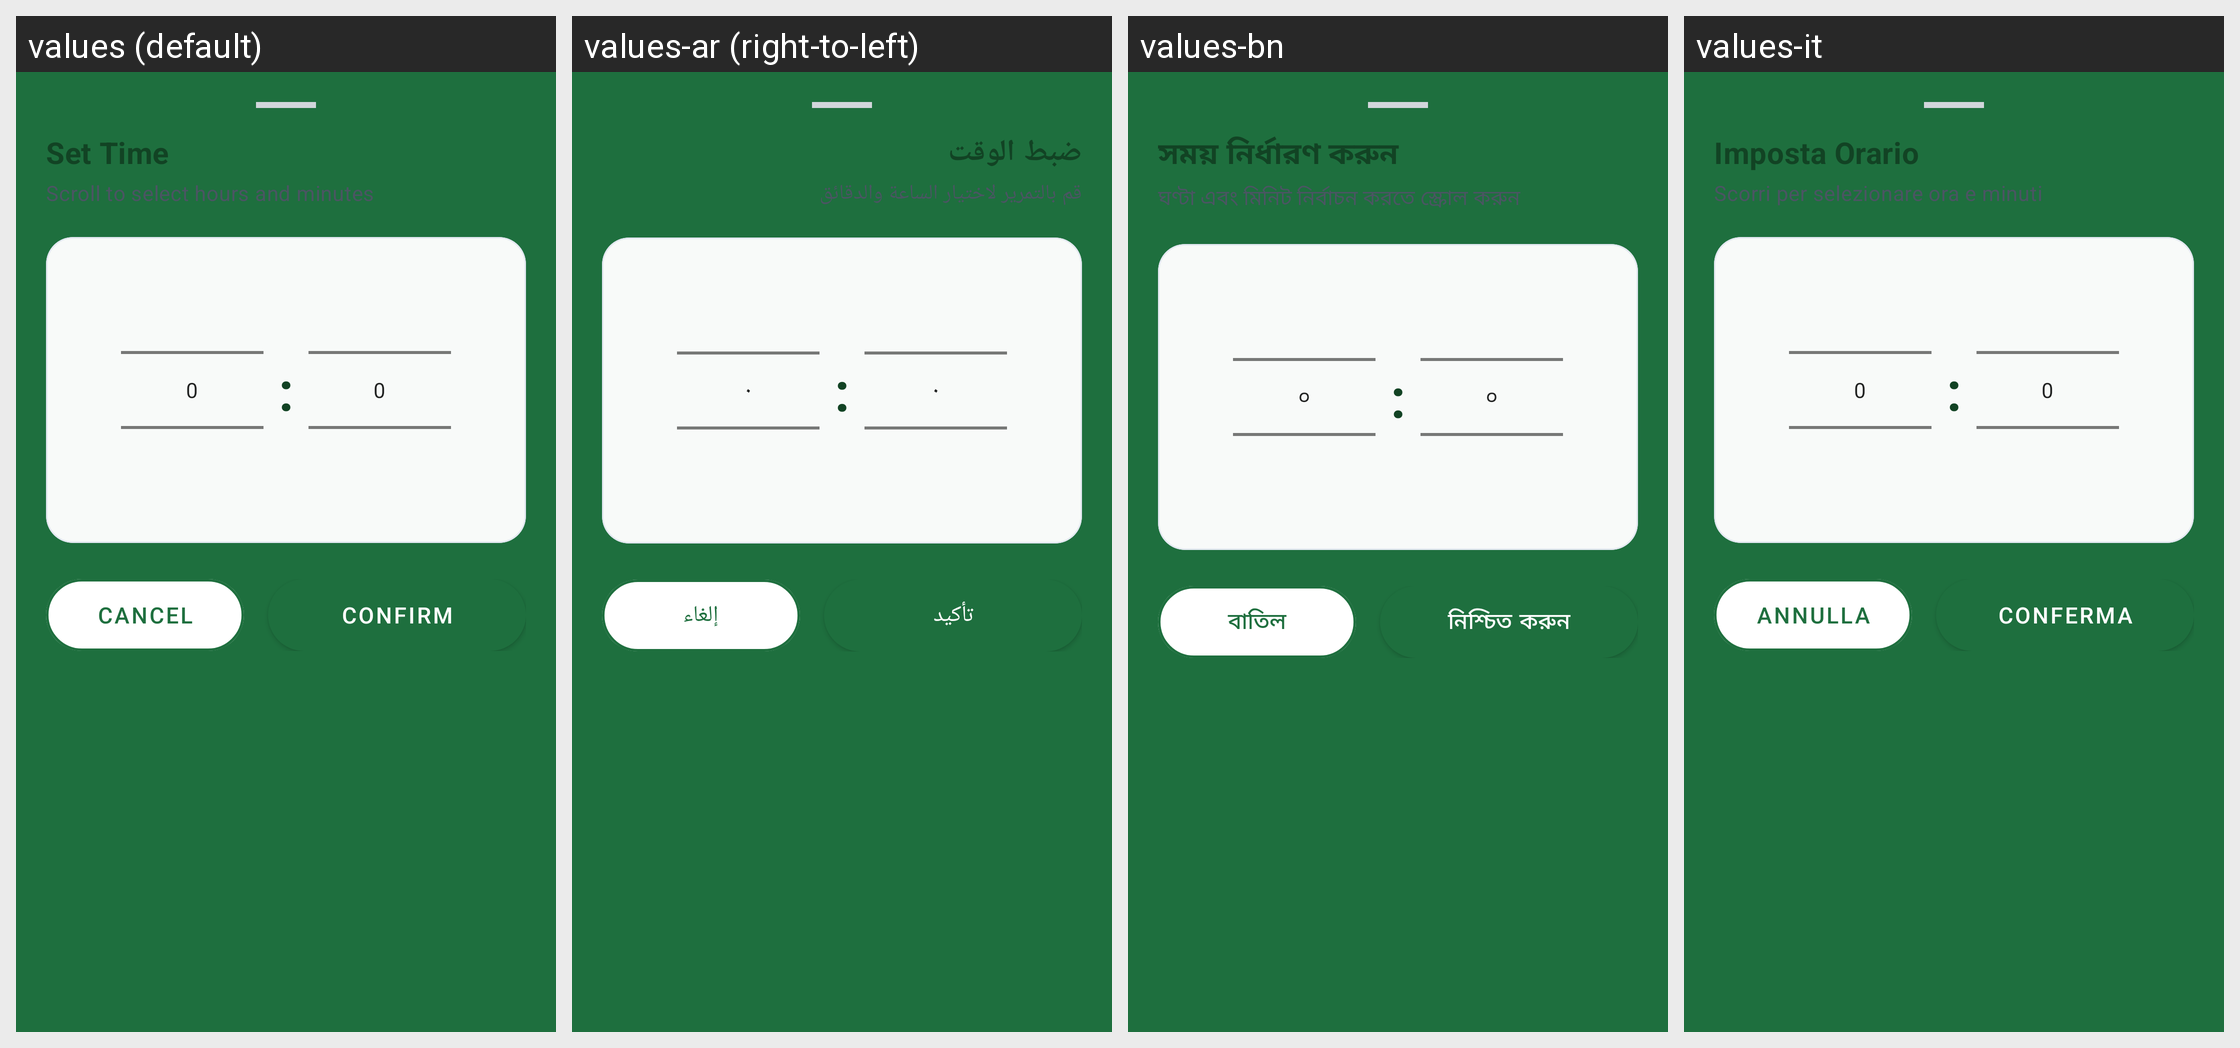

This grid shows one Android layout under several languages. Give, for every string resource on the screen, its name, the default text and each shown locale's text.
Android screen res/layout/dialog_wheel_time_picker.xml rendered under 4 locales, left to right: values (default), values-ar (right-to-left), values-bn, values-it. Device: Nexus 5 (rendered at 1080×1920; each locale shown at half size, 540×960, under a caption strip naming it); theme AppTheme.
Other locales in the repository, not shown: values-de, values-es, values-fr, values-hi, values-in, values-ja, values-ko, values-nap, values-pl, values-pt, values-rom, values-ru, values-scn, values-tr, values-uk, values-zh.
Strings drawn on this screen, with the default value and each locale's value (text and hints the layout hard-codes, and strings that could not be matched under every locale, appear in the picture but are not listed):

time_picker_title
  values: Set Time
  values-ar: ضبط الوقت
  values-bn: সময় নির্ধারণ করুন
  values-it: Imposta Orario

time_picker_subtitle
  values: Scroll to select hours and minutes
  values-ar: قم بالتمرير لاختيار الساعة والدقائق
  values-bn: ঘণ্টা এবং মিনিট নির্বাচন করতে স্ক্রোল করুন
  values-it: Scorri per selezionare ora e minuti

dialog_cancel
  values: Cancel
  values-ar: إلغاء
  values-bn: বাতিল
  values-it: Annulla

time_picker_confirm
  values: Confirm
  values-ar: تأكيد
  values-bn: নিশ্চিত করুন
  values-it: Conferma
